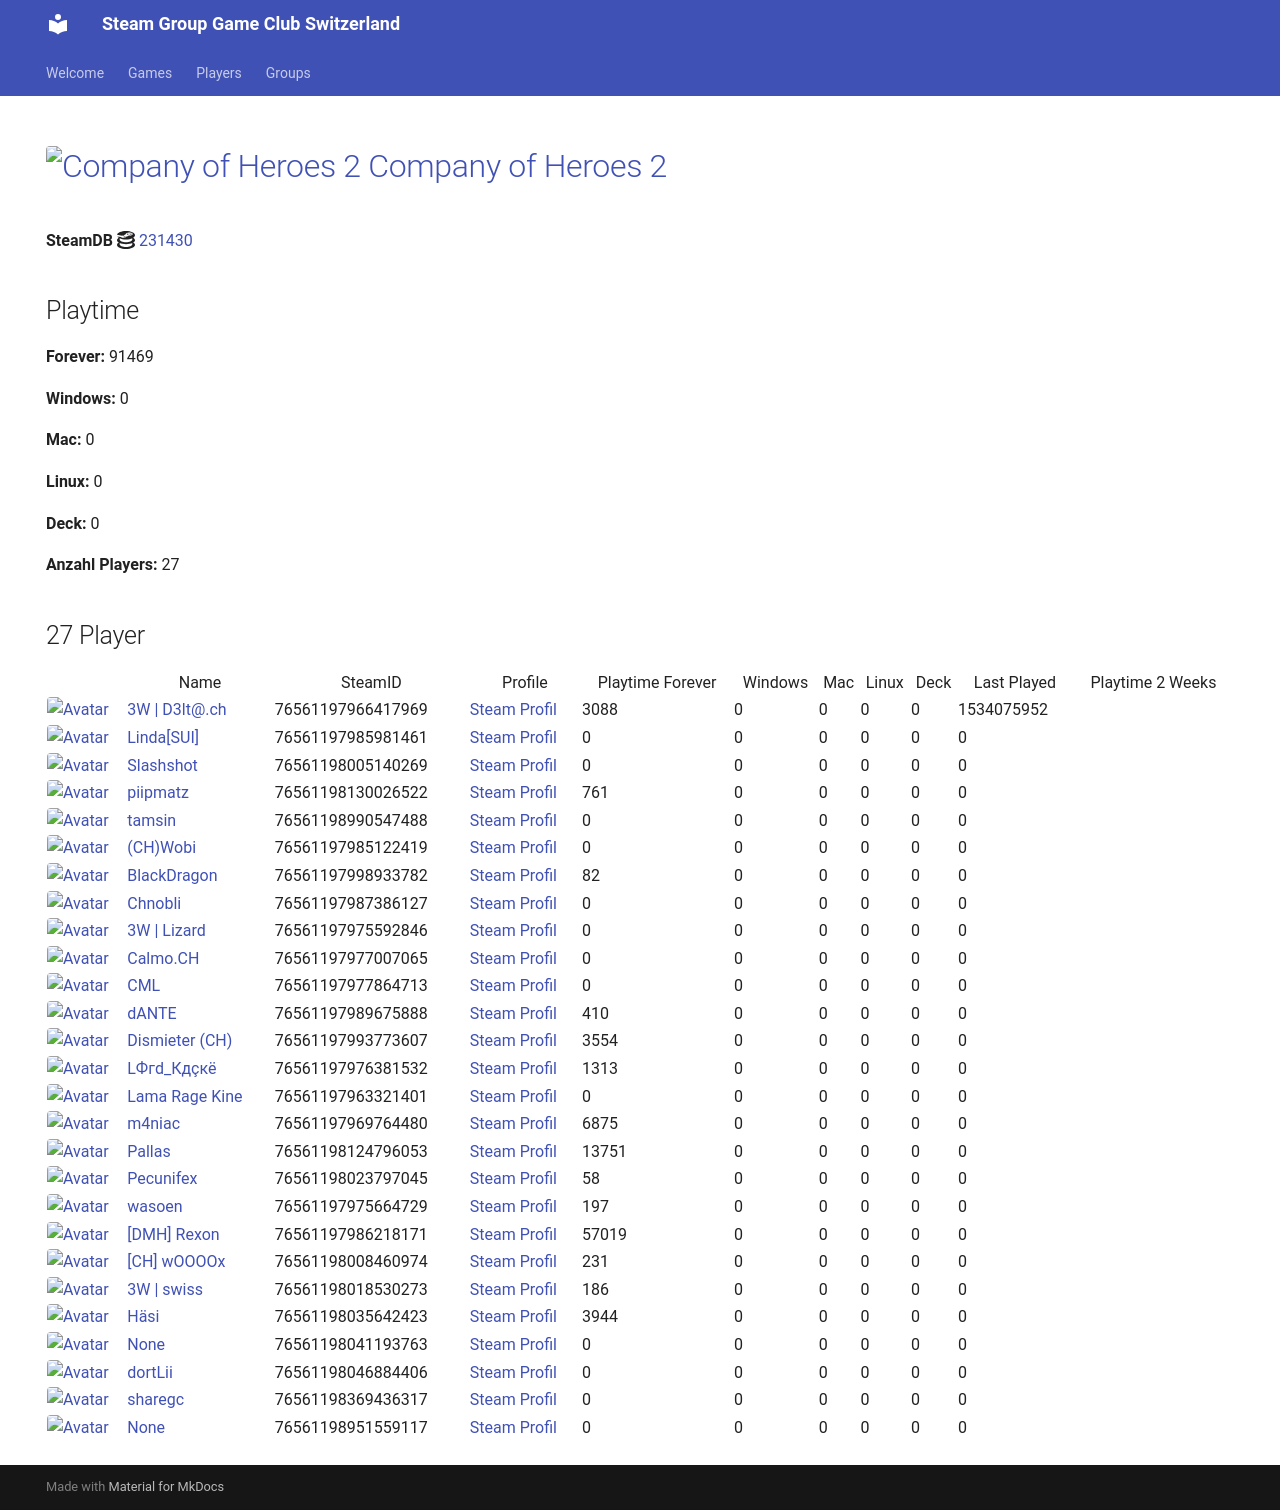

repository: Game-Club-Switzerland/steam.gameclub.ch · page: game/231430/index.html · generator: mkdocs

---
hide:
  - navigation
  - toc
---
# <a href="https://store.steampowered.com/app/231430"><img src="https://media.steampowered.com/steamcommunity/public/images/apps/231430/5e7e1866fb4f33a17393b0441cd1c750dbd91c5f.jpg" alt="Company of Heroes 2" style="width:32px;height:32px;border-radius:4px;" /> Company of Heroes 2</a>

**SteamDB :simple-steamdb:** <a href="https://steamdb.info/app/231430">231430</a>

## Playtime

**Forever:** 101940

**Windows:** 0

**Mac:** 0

**Linux:** 0

**Deck:** 0

**Anzahl Players:** 34
## 34 Player

<table id="charts-table" class="display" style="width:100%">
            <thead>
                <tr>
                    <th></th>
                    <th>Name</th>
                    <th>SteamID</th>
                    <th>Profile</th>
                    <th>Playtime Forever</th>
                    <th>Windows</th>
                    <th>Mac</th>
                    <th>Linux</th>
                    <th>Deck</th>
                    <th>Last Played</th>
                    <th>Playtime 2 Weeks</th>
                </tr>
            </thead>
            <tbody>
        <tr>
<td><a href="/player/76561197966417969" target="_blank" title="3W | D3lt@.ch"><img src="https://avatars.steamstatic.com/363ea361fc7ff2a14a2a780a5e15e66cee03e434_full.jpg" alt="Avatar" style="width:48px;height:48px;border-radius:4px;"></a></td><td><a href="/player/76561197966417969" target="_blank" title="3W | D3lt@.ch">3W | D3lt@.ch</a></td><td>76561197966417969</td><td><a href="https://steamcommunity.com/id/3wd3lta/" target="_blank">Steam Profil</a></td><td>3088</td><td>0</td><td>0</td><td>0</td><td>0</td><td>1534075952</td><td></td></tr>
<tr>
<td><a href="/player/76561197970585783" target="_blank" title="Jim doesn't feel like dancing."><img src="https://avatars.steamstatic.com/7815f1938354e9b2a63e079fd40874c826340230_full.jpg" alt="Avatar" style="width:48px;height:48px;border-radius:4px;"></a></td><td><a href="/player/76561197970585783" target="_blank" title="Jim doesn't feel like dancing.">Jim doesn't feel like dancing.</a></td><td>76561197970585783</td><td><a href="https://steamcommunity.com/profiles/76561197970585783/" target="_blank">Steam Profil</a></td><td>0</td><td>0</td><td>0</td><td>0</td><td>0</td><td>0</td><td></td></tr>
<tr>
<td><a href="/player/76561197985981461" target="_blank" title="Linda[SUI]"><img src="https://avatars.steamstatic.com/715689713a0bd4a947c884e2bfa8b8f2b124ea9d_full.jpg" alt="Avatar" style="width:48px;height:48px;border-radius:4px;"></a></td><td><a href="/player/76561197985981461" target="_blank" title="Linda[SUI]">Linda[SUI]</a></td><td>76561197985981461</td><td><a href="https://steamcommunity.com/profiles/76561197985981461/" target="_blank">Steam Profil</a></td><td>0</td><td>0</td><td>0</td><td>0</td><td>0</td><td>0</td><td></td></tr>
<tr>
<td><a href="/player/76561198005140269" target="_blank" title="Slashshot"><img src="https://avatars.steamstatic.com/dcd2136652dc32498f221d8262950cef8c08e38a_full.jpg" alt="Avatar" style="width:48px;height:48px;border-radius:4px;"></a></td><td><a href="/player/76561198005140269" target="_blank" title="Slashshot">Slashshot</a></td><td>76561198005140269</td><td><a href="https://steamcommunity.com/id/Slashshot93/" target="_blank">Steam Profil</a></td><td>0</td><td>0</td><td>0</td><td>0</td><td>0</td><td>0</td><td></td></tr>
<tr>
<td><a href="/player/76561198112257105" target="_blank" title="ΠΞΧUS_4202"><img src="https://avatars.steamstatic.com/3bdc59e43871ad009c2d17b8eb58c61d73df17d0_full.jpg" alt="Avatar" style="width:48px;height:48px;border-radius:4px;"></a></td><td><a href="/player/76561198112257105" target="_blank" title="ΠΞΧUS_4202">ΠΞΧUS_4202</a></td><td>76561198112257105</td><td><a href="https://steamcommunity.com/id/NEXUS4202/" target="_blank">Steam Profil</a></td><td>7250</td><td>0</td><td>0</td><td>0</td><td>0</td><td>0</td><td></td></tr>
<tr>
<td><a href="/player/76561197987386127" target="_blank" title="Chnobli"><img src="https://avatars.steamstatic.com/3141d19096a1e3bfb9163590d1aee7a277a408ee_full.jpg" alt="Avatar" style="width:48px;height:48px;border-radius:4px;"></a></td><td><a href="/player/76561197987386127" target="_blank" title="Chnobli">Chnobli</a></td><td>76561197987386127</td><td><a href="https://steamcommunity.com/profiles/76561197987386127/" target="_blank">Steam Profil</a></td><td>0</td><td>0</td><td>0</td><td>0</td><td>0</td><td>0</td><td></td></tr>
<tr>
<td><a href="/player/76561197985122419" target="_blank" title="(CH)Wobi"><img src="https://avatars.steamstatic.com/d54bb79ee87c2fb8393656d125a3ddd8eceb38ab_full.jpg" alt="Avatar" style="width:48px;height:48px;border-radius:4px;"></a></td><td><a href="/player/76561197985122419" target="_blank" title="(CH)Wobi">(CH)Wobi</a></td><td>76561197985122419</td><td><a href="https://steamcommunity.com/id/4wobi/" target="_blank">Steam Profil</a></td><td>0</td><td>0</td><td>0</td><td>0</td><td>0</td><td>0</td><td></td></tr>
<tr>
<td><a href="/player/76561197975592846" target="_blank" title="3W | Lizard"><img src="https://avatars.steamstatic.com/1a20ba8b02900ad1b51bee0bd9313b851de05d39_full.jpg" alt="Avatar" style="width:48px;height:48px;border-radius:4px;"></a></td><td><a href="/player/76561197975592846" target="_blank" title="3W | Lizard">3W | Lizard</a></td><td>76561197975592846</td><td><a href="https://steamcommunity.com/profiles/76561197975592846/" target="_blank">Steam Profil</a></td><td>0</td><td>0</td><td>0</td><td>0</td><td>0</td><td>0</td><td></td></tr>
<tr>
<td><a href="/player/76561197998933782" target="_blank" title="BlackDragon"><img src="https://avatars.steamstatic.com/2d67419dcbddc68d0d0f649777d0c77c84528b89_full.jpg" alt="Avatar" style="width:48px;height:48px;border-radius:4px;"></a></td><td><a href="/player/76561197998933782" target="_blank" title="BlackDragon">BlackDragon</a></td><td>76561197998933782</td><td><a href="https://steamcommunity.com/profiles/76561197998933782/" target="_blank">Steam Profil</a></td><td>82</td><td>0</td><td>0</td><td>0</td><td>0</td><td>0</td><td></td></tr>
<tr>
<td><a href="/player/76561197977864713" target="_blank" title="CML"><img src="https://avatars.steamstatic.com/a52dfe7d3ee19120d8b9b8722f269d6aeb35bd93_full.jpg" alt="Avatar" style="width:48px;height:48px;border-radius:4px;"></a></td><td><a href="/player/76561197977864713" target="_blank" title="CML">CML</a></td><td>76561197977864713</td><td><a href="https://steamcommunity.com/profiles/76561197977864713/" target="_blank">Steam Profil</a></td><td>0</td><td>0</td><td>0</td><td>0</td><td>0</td><td>0</td><td></td></tr>
<tr>
<td><a href="/player/76561197993773607" target="_blank" title="Dismieter (CH)"><img src="https://avatars.steamstatic.com/d83d70483792572cace3586b41ad5ed65779d2d6_full.jpg" alt="Avatar" style="width:48px;height:48px;border-radius:4px;"></a></td><td><a href="/player/76561197993773607" target="_blank" title="Dismieter (CH)">Dismieter (CH)</a></td><td>76561197993773607</td><td><a href="https://steamcommunity.com/profiles/76561197993773607/" target="_blank">Steam Profil</a></td><td>3554</td><td>0</td><td>0</td><td>0</td><td>0</td><td>0</td><td></td></tr>
<tr>
<td><a href="/player/76561198046884406" target="_blank" title="dortLii"><img src="https://avatars.steamstatic.com/590ad64cb45408ba7fbcff9c04381c55886614e0_full.jpg" alt="Avatar" style="width:48px;height:48px;border-radius:4px;"></a></td><td><a href="/player/76561198046884406" target="_blank" title="dortLii">dortLii</a></td><td>76561198046884406</td><td><a href="https://steamcommunity.com/profiles/76561198046884406/" target="_blank">Steam Profil</a></td><td>0</td><td>0</td><td>0</td><td>0</td><td>0</td><td>0</td><td></td></tr>
<tr>
<td><a href="/player/76561198035642423" target="_blank" title="Häsi"><img src="https://avatars.steamstatic.com/603a2a51978eabb89f03acdf961a704c90ed9bdf_full.jpg" alt="Avatar" style="width:48px;height:48px;border-radius:4px;"></a></td><td><a href="/player/76561198035642423" target="_blank" title="Häsi">Häsi</a></td><td>76561198035642423</td><td><a href="https://steamcommunity.com/id/SgtHasi/" target="_blank">Steam Profil</a></td><td>3802</td><td>0</td><td>0</td><td>0</td><td>0</td><td>0</td><td></td></tr>
<tr>
<td><a href="/player/76561197976381532" target="_blank" title="LФгd_Кдçкё"><img src="https://avatars.steamstatic.com/c1032dc6a70680728c466c2b1b196558c5982713_full.jpg" alt="Avatar" style="width:48px;height:48px;border-radius:4px;"></a></td><td><a href="/player/76561197976381532" target="_blank" title="LФгd_Кдçкё">LФгd_Кдçкё</a></td><td>76561197976381532</td><td><a href="https://steamcommunity.com/id/D4nY_CH/" target="_blank">Steam Profil</a></td><td>1313</td><td>0</td><td>0</td><td>0</td><td>0</td><td>0</td><td></td></tr>
<tr>
<td><a href="/player/76561197963321401" target="_blank" title="Lama Rage Kine"><img src="https://avatars.steamstatic.com/baf3f1e4fe88fff5f7b21b537acda40c52ec0d56_full.jpg" alt="Avatar" style="width:48px;height:48px;border-radius:4px;"></a></td><td><a href="/player/76561197963321401" target="_blank" title="Lama Rage Kine">Lama Rage Kine</a></td><td>76561197963321401</td><td><a href="https://steamcommunity.com/id/dakine85/" target="_blank">Steam Profil</a></td><td>0</td><td>0</td><td>0</td><td>0</td><td>0</td><td>0</td><td></td></tr>
<tr>
<td><a href="/player/76561197969764480" target="_blank" title="m4niac"><img src="https://avatars.steamstatic.com/7d4a07b7909b83ce6e61db85a98ab4e315c3e6b2_full.jpg" alt="Avatar" style="width:48px;height:48px;border-radius:4px;"></a></td><td><a href="/player/76561197969764480" target="_blank" title="m4niac">m4niac</a></td><td>76561197969764480</td><td><a href="https://steamcommunity.com/profiles/76561197969764480/" target="_blank">Steam Profil</a></td><td>6875</td><td>0</td><td>0</td><td>0</td><td>0</td><td>0</td><td></td></tr>
<tr>
<td><a href="/player/76561197975971094" target="_blank" title="Marco-san"><img src="https://avatars.steamstatic.com/1549337b38219866faf5f61197e2302e5618ec0e_full.jpg" alt="Avatar" style="width:48px;height:48px;border-radius:4px;"></a></td><td><a href="/player/76561197975971094" target="_blank" title="Marco-san">Marco-san</a></td><td>76561197975971094</td><td><a href="https://steamcommunity.com/profiles/76561197975971094/" target="_blank">Steam Profil</a></td><td>0</td><td>0</td><td>0</td><td>0</td><td>0</td><td>0</td><td></td></tr>
<tr>
<td><a href="/player/76561197961153140" target="_blank" title="mYKe"><img src="https://avatars.steamstatic.com/d5ef05cf3cb3602d3fe15216cf663b753c3b5b25_full.jpg" alt="Avatar" style="width:48px;height:48px;border-radius:4px;"></a></td><td><a href="/player/76561197961153140" target="_blank" title="mYKe">mYKe</a></td><td>76561197961153140</td><td><a href="https://steamcommunity.com/profiles/76561197961153140/" target="_blank">Steam Profil</a></td><td>0</td><td>0</td><td>0</td><td>0</td><td>0</td><td>0</td><td></td></tr>
<tr>
<td><a href="/player/76561198124796053" target="_blank" title="Pallas"><img src="https://avatars.steamstatic.com/4630dfff0852bfa9ba5d90058491e1b218af8dd6_full.jpg" alt="Avatar" style="width:48px;height:48px;border-radius:4px;"></a></td><td><a href="/player/76561198124796053" target="_blank" title="Pallas">Pallas</a></td><td>76561198124796053</td><td><a href="https://steamcommunity.com/profiles/76561198124796053/" target="_blank">Steam Profil</a></td><td>12305</td><td>0</td><td>0</td><td>0</td><td>0</td><td>0</td><td></td></tr>
<tr>
<td><a href="/player/76561198023797045" target="_blank" title="Pecunifex"><img src="https://avatars.steamstatic.com/e0d1bc9b6c9f8586c23338164259a9fa1567b842_full.jpg" alt="Avatar" style="width:48px;height:48px;border-radius:4px;"></a></td><td><a href="/player/76561198023797045" target="_blank" title="Pecunifex">Pecunifex</a></td><td>76561198023797045</td><td><a href="https://steamcommunity.com/id/Pecunifex/" target="_blank">Steam Profil</a></td><td>58</td><td>0</td><td>0</td><td>0</td><td>0</td><td>0</td><td></td></tr>
<tr>
<td><a href="/player/76561198130026522" target="_blank" title="piipmatz"><img src="https://avatars.steamstatic.com/d80dda23bd7aac56321ff3e591ac4ad9cdee53e6_full.jpg" alt="Avatar" style="width:48px;height:48px;border-radius:4px;"></a></td><td><a href="/player/76561198130026522" target="_blank" title="piipmatz">piipmatz</a></td><td>76561198130026522</td><td><a href="https://steamcommunity.com/id/piipmatz_ch/" target="_blank">Steam Profil</a></td><td>761</td><td>0</td><td>0</td><td>0</td><td>0</td><td>0</td><td></td></tr>
<tr>
<td><a href="/player/76561198990547488" target="_blank" title="tamsin"><img src="https://avatars.steamstatic.com/faa3fc7efb1b5a6fd17e8dbd1d883d5762ab0ada_full.jpg" alt="Avatar" style="width:48px;height:48px;border-radius:4px;"></a></td><td><a href="/player/76561198990547488" target="_blank" title="tamsin">tamsin</a></td><td>76561198990547488</td><td><a href="https://steamcommunity.com/profiles/76561198990547488/" target="_blank">Steam Profil</a></td><td>342</td><td>0</td><td>0</td><td>0</td><td>0</td><td>0</td><td></td></tr>
<tr>
<td><a href="/player/76561197975664729" target="_blank" title="wasoen"><img src="https://avatars.steamstatic.com/8ee1103f621f0eae96cb5008ec3253703ac256ae_full.jpg" alt="Avatar" style="width:48px;height:48px;border-radius:4px;"></a></td><td><a href="/player/76561197975664729" target="_blank" title="wasoen">wasoen</a></td><td>76561197975664729</td><td><a href="https://steamcommunity.com/id/wasoen/" target="_blank">Steam Profil</a></td><td>197</td><td>0</td><td>0</td><td>0</td><td>0</td><td>0</td><td></td></tr>
<tr>
<td><a href="/player/76561198016103694" target="_blank" title="[+]Dragnforce ©"><img src="https://avatars.steamstatic.com/ec719d4ea83640827307ebd9848325256da2fe86_full.jpg" alt="Avatar" style="width:48px;height:48px;border-radius:4px;"></a></td><td><a href="/player/76561198016103694" target="_blank" title="[+]Dragnforce ©">[+]Dragnforce ©</a></td><td>76561198016103694</td><td><a href="https://steamcommunity.com/profiles/76561198016103694/" target="_blank">Steam Profil</a></td><td>749</td><td>0</td><td>0</td><td>0</td><td>0</td><td>0</td><td></td></tr>
<tr>
<td><a href="/player/76561197986218171" target="_blank" title="[DMH] Rexon"><img src="https://avatars.steamstatic.com/14c94ace391b90e2c5c3e07e44f518f25a3d4376_full.jpg" alt="Avatar" style="width:48px;height:48px;border-radius:4px;"></a></td><td><a href="/player/76561197986218171" target="_blank" title="[DMH] Rexon">[DMH] Rexon</a></td><td>76561197986218171</td><td><a href="https://steamcommunity.com/id/19nosferatu82/" target="_blank">Steam Profil</a></td><td>57019</td><td>0</td><td>0</td><td>0</td><td>0</td><td>0</td><td></td></tr>
<tr>
<td><a href="/player/76561197967889695" target="_blank" title="sniffels"><img src="https://avatars.steamstatic.com/0cda3bfafc19308850b2333d44b4ed659b54e559_full.jpg" alt="Avatar" style="width:48px;height:48px;border-radius:4px;"></a></td><td><a href="/player/76561197967889695" target="_blank" title="sniffels">sniffels</a></td><td>76561197967889695</td><td><a href="https://steamcommunity.com/profiles/76561197967889695/" target="_blank">Steam Profil</a></td><td>0</td><td>0</td><td>0</td><td>0</td><td>0</td><td>0</td><td></td></tr>
<tr>
<td><a href="/player/76561197977007065" target="_blank" title="Calmo.CH"><img src="https://avatars.steamstatic.com/d5f87817aa0e703dfdb751872ff2545763312145_full.jpg" alt="Avatar" style="width:48px;height:48px;border-radius:4px;"></a></td><td><a href="/player/76561197977007065" target="_blank" title="Calmo.CH">Calmo.CH</a></td><td>76561197977007065</td><td><a href="https://steamcommunity.com/profiles/76561197977007065/" target="_blank">Steam Profil</a></td><td>0</td><td>0</td><td>0</td><td>0</td><td>0</td><td>0</td><td></td></tr>
<tr>
<td><a href="/player/76561197989675888" target="_blank" title="dANTE"><img src="https://avatars.steamstatic.com/8154b7b0191af1a6fa3ee479f1742739e6b9a894_full.jpg" alt="Avatar" style="width:48px;height:48px;border-radius:4px;"></a></td><td><a href="/player/76561197989675888" target="_blank" title="dANTE">dANTE</a></td><td>76561197989675888</td><td><a href="https://steamcommunity.com/profiles/76561197989675888/" target="_blank">Steam Profil</a></td><td>410</td><td>0</td><td>0</td><td>0</td><td>0</td><td>0</td><td></td></tr>
<tr>
<td><a href="/player/76561198008460974" target="_blank" title="[CH] wOOOOx"><img src="https://avatars.steamstatic.com/63bfb68b2f8447915569c148441f4430019be790_full.jpg" alt="Avatar" style="width:48px;height:48px;border-radius:4px;"></a></td><td><a href="/player/76561198008460974" target="_blank" title="[CH] wOOOOx">[CH] wOOOOx</a></td><td>76561198008460974</td><td><a href="https://steamcommunity.com/id/argentavis-1/" target="_blank">Steam Profil</a></td><td>231</td><td>0</td><td>0</td><td>0</td><td>0</td><td>0</td><td></td></tr>
<tr>
<td><a href="/player/76561198018530273" target="_blank" title="3W | swiss"><img src="https://avatars.steamstatic.com/321f3e02c465b19dbdf228bc79524eb48a7b8eec_full.jpg" alt="Avatar" style="width:48px;height:48px;border-radius:4px;"></a></td><td><a href="/player/76561198018530273" target="_blank" title="3W | swiss">3W | swiss</a></td><td>76561198018530273</td><td><a href="https://steamcommunity.com/profiles/76561198018530273/" target="_blank">Steam Profil</a></td><td>186</td><td>0</td><td>0</td><td>0</td><td>0</td><td>0</td><td></td></tr>
<tr>
<td><a href="/player/76561198033415545" target="_blank" title="Kolleg"><img src="https://avatars.steamstatic.com/8f6916be3dcc60a0c3e9391276bce389a138b83a_full.jpg" alt="Avatar" style="width:48px;height:48px;border-radius:4px;"></a></td><td><a href="/player/76561198033415545" target="_blank" title="Kolleg">Kolleg</a></td><td>76561198033415545</td><td><a href="https://steamcommunity.com/profiles/76561198033415545/" target="_blank">Steam Profil</a></td><td>3718</td><td>0</td><td>0</td><td>0</td><td>0</td><td>0</td><td></td></tr>
<tr>
<td><a href="/player/76561198041193763" target="_blank" title="187 | hodechrampf"><img src="https://avatars.steamstatic.com/7eb86a98d34da786dc134603a248c7169791a9fa_full.jpg" alt="Avatar" style="width:48px;height:48px;border-radius:4px;"></a></td><td><a href="/player/76561198041193763" target="_blank" title="187 | hodechrampf">187 | hodechrampf</a></td><td>76561198041193763</td><td><a href="https://steamcommunity.com/profiles/76561198041193763/" target="_blank">Steam Profil</a></td><td>0</td><td>0</td><td>0</td><td>0</td><td>0</td><td>0</td><td></td></tr>
<tr>
<td><a href="/player/76561198369436317" target="_blank" title="sharegc"><img src="https://avatars.steamstatic.com/4b6a981698f8bca38682c48e3b75a2e012c626ab_full.jpg" alt="Avatar" style="width:48px;height:48px;border-radius:4px;"></a></td><td><a href="/player/76561198369436317" target="_blank" title="sharegc">sharegc</a></td><td>76561198369436317</td><td><a href="https://steamcommunity.com/id/sharegc/" target="_blank">Steam Profil</a></td><td>0</td><td>0</td><td>0</td><td>0</td><td>0</td><td>0</td><td></td></tr>
<tr>
<td><a href="/player/76561198951559117" target="_blank" title="sharegc2"><img src="https://avatars.steamstatic.com/fef49e7fa7e1997310d705b2a6158ff8dc1cdfeb_full.jpg" alt="Avatar" style="width:48px;height:48px;border-radius:4px;"></a></td><td><a href="/player/76561198951559117" target="_blank" title="sharegc2">sharegc2</a></td><td>76561198951559117</td><td><a href="https://steamcommunity.com/profiles/76561198951559117/" target="_blank">Steam Profil</a></td><td>0</td><td>0</td><td>0</td><td>0</td><td>0</td><td>0</td><td></td></tr>
</tbody>
</table>
